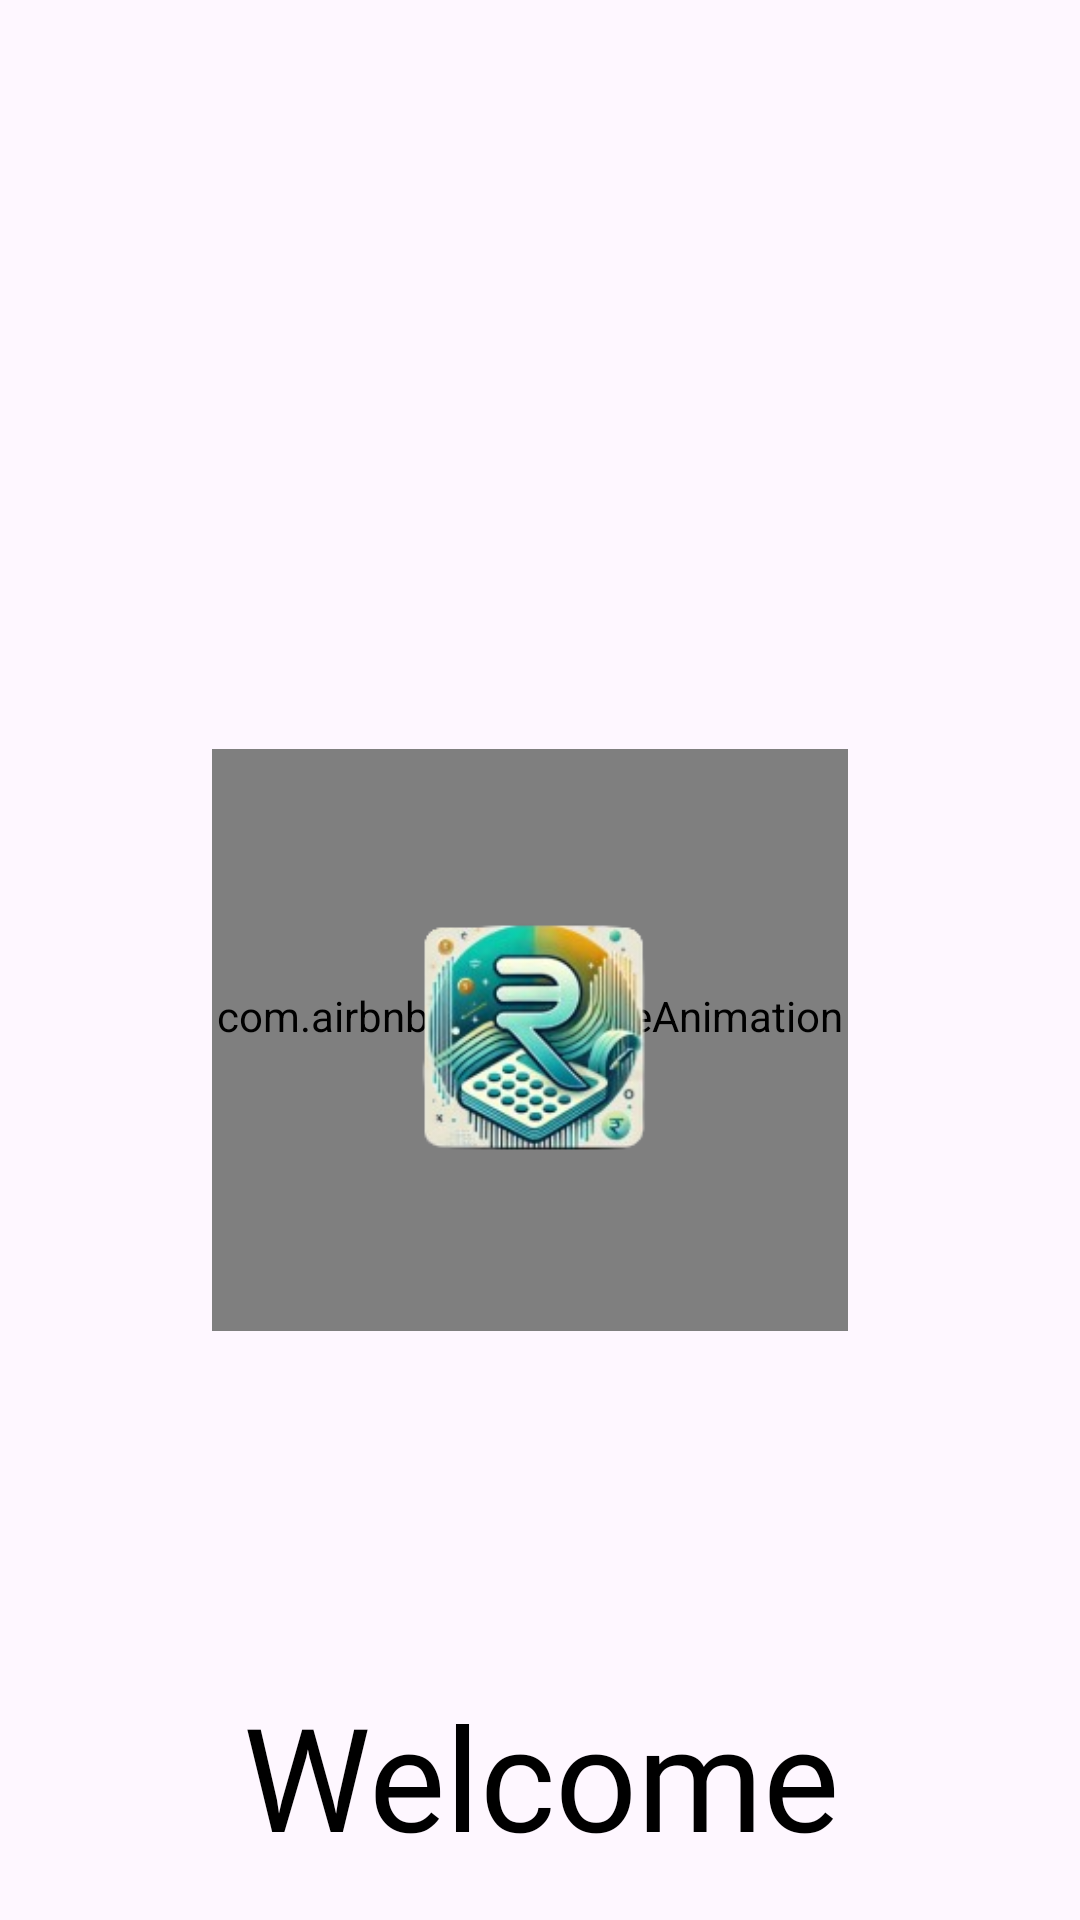

Here is an Android app screen rendered from its layout file. Give the layout XML and the strings, colors and styles it references.
<!-- AndroidManifest.xml: application theme Theme.SpendMeter -->
<!-- res/layout/activity_welcome_screen.xml -->
<?xml version="1.0" encoding="utf-8"?>
<androidx.constraintlayout.widget.ConstraintLayout xmlns:android="http://schemas.android.com/apk/res/android"
    xmlns:app="http://schemas.android.com/apk/res-auto"
    xmlns:tools="http://schemas.android.com/tools"
    android:layout_width="match_parent"
    android:layout_height="match_parent"
    android:background="@drawable/welcome_background"
    tools:context=".WelcomeScreen">

    

    

    <com.airbnb.lottie.LottieAnimationView
        android:id="@+id/lottieView"
        android:layout_width="212dp"
        android:layout_height="194dp"
        app:layout_constraintBottom_toBottomOf="@+id/logoImage"
        app:layout_constraintEnd_toEndOf="parent"
        app:layout_constraintHorizontal_bias="0.478"
        app:layout_constraintStart_toStartOf="parent"
        app:layout_constraintTop_toTopOf="@+id/logoImage"
        app:lottie_autoPlay="true"
        app:lottie_loop="true"
        app:lottie_rawRes="@raw/wave_animation" />


    

    <ImageView
        android:id="@+id/logoImage"
        android:layout_width="113dp"
        android:layout_height="85dp"
        android:layout_marginTop="304dp"
        android:alpha="1"
        android:contentDescription="@string/logo_image"
        android:scaleType="fitCenter"
        android:src="@drawable/logo"
        app:circularflow_radiusInDP="30dp"
        app:layout_constraintEnd_toEndOf="parent"
        app:layout_constraintHorizontal_bias="0.498"
        app:layout_constraintStart_toStartOf="parent"
        app:layout_constraintTop_toTopOf="parent" />

    <TextView
        android:id="@+id/WelcomeText"
        android:layout_width="wrap_content"
        android:layout_height="wrap_content"
        android:layout_marginBottom="16dp"
        android:fontFamily="@font/kurale"
        android:text="@string/welcome"
        android:textColor="@android:color/black"
        android:textSize="48sp"
        app:layout_constraintBottom_toBottomOf="parent"
        app:layout_constraintEnd_toEndOf="parent"
        app:layout_constraintHorizontal_bias="0.502"
        app:layout_constraintStart_toStartOf="parent" />

</androidx.constraintlayout.widget.ConstraintLayout>
<!-- resources referenced by this layout -->
<resources>
  <!-- drawable logo: png bitmap (drawable, 39007 bytes) -->
  <string name="logo_image">Logo Image</string>
  <string name="welcome">Welcome</string>
  <style name="Theme.SpendMeter" parent="Base.Theme.SpendMeter" />
  <style name="Base.Theme.SpendMeter" parent="Theme.Material3.DayNight.NoActionBar">
          
          
      </style>
</resources>
